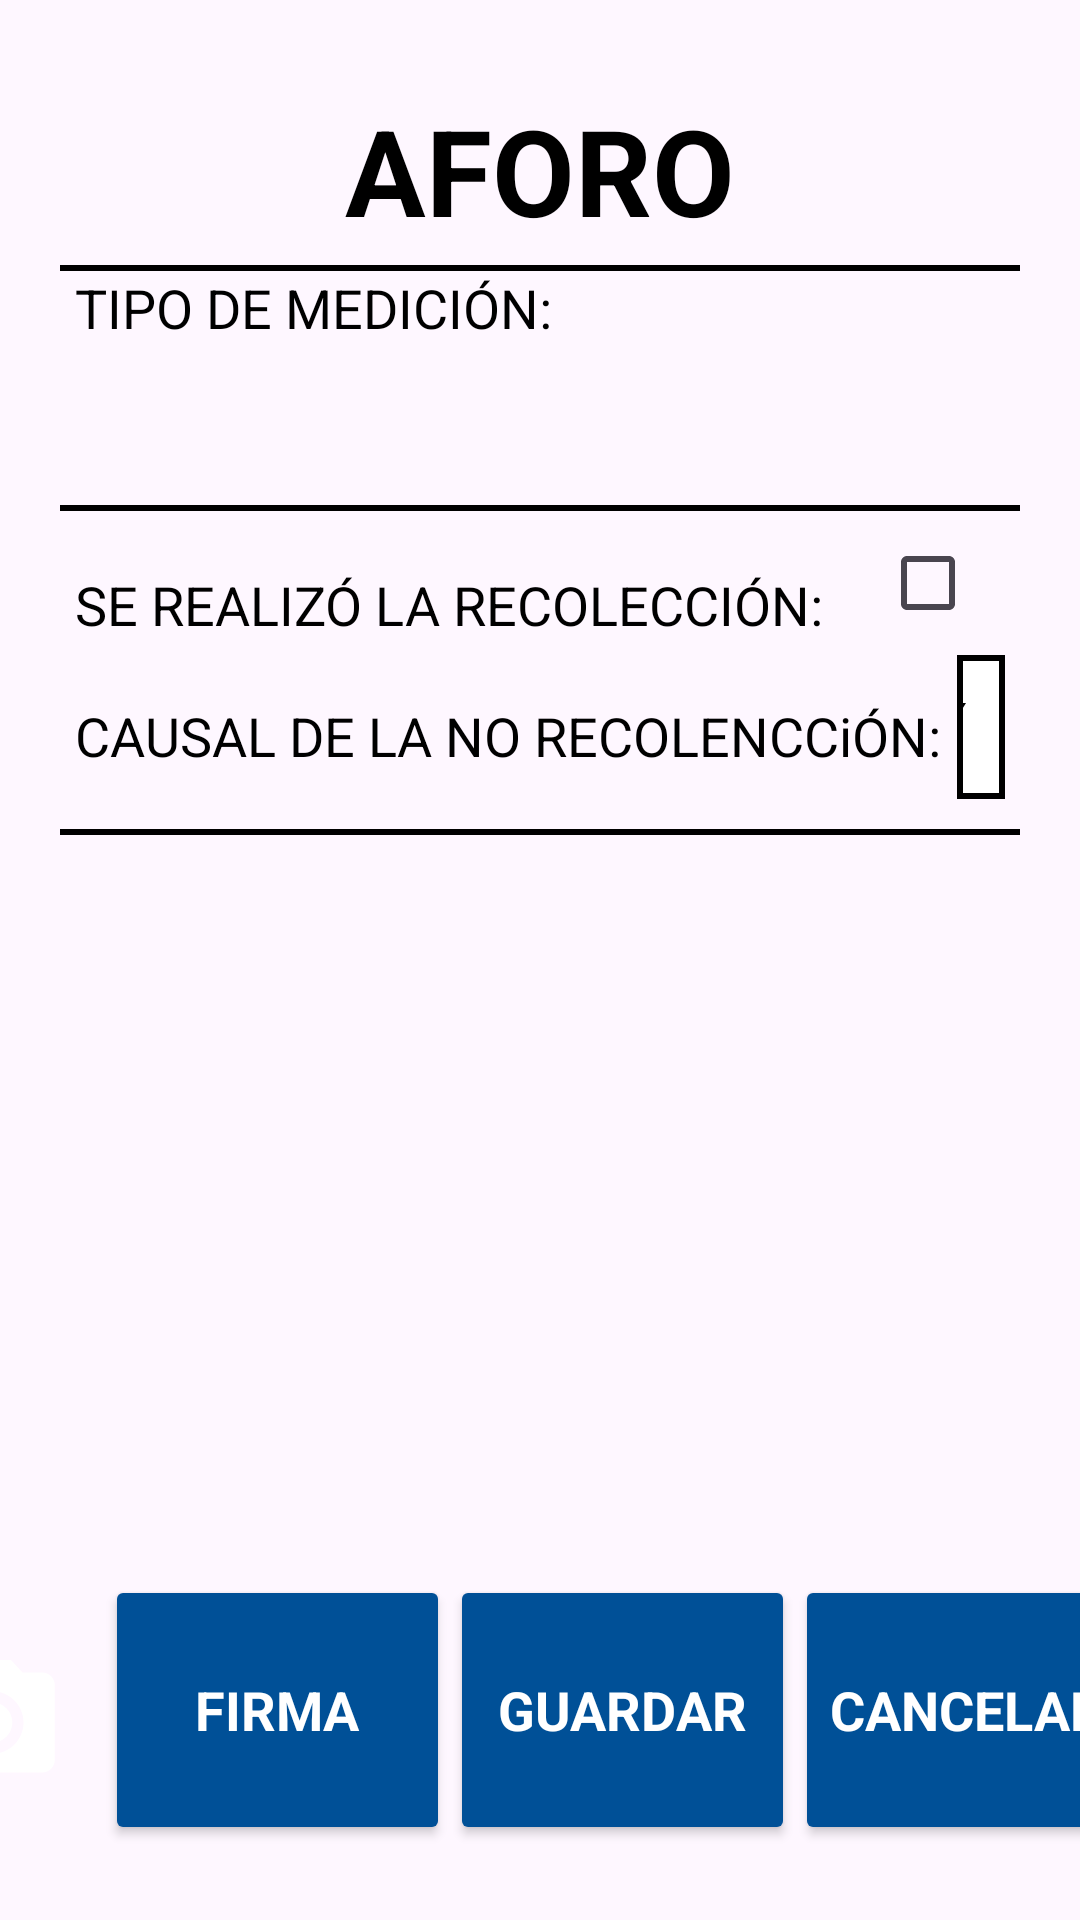

This screen was rendered from an Android layout file. Write that file and the resources it references.
<!-- AndroidManifest.xml: application theme Base.Theme.AseoAforos -->
<!-- res/layout/activity_collect.xml -->
<?xml version="1.0" encoding="utf-8"?>
<androidx.constraintlayout.widget.ConstraintLayout xmlns:android="http://schemas.android.com/apk/res/android"
    xmlns:app="http://schemas.android.com/apk/res-auto"
    xmlns:tools="http://schemas.android.com/tools"
    android:layout_width="match_parent"
    android:layout_height="match_parent"
    tools:context=".ui.activities.CollectActivity">

    <TextView
        android:id="@+id/tvCollectTitle"
        style="@style/Theme.AseoAforos.tvTitleStyle"
        android:text="@string/collect"
        app:layout_constraintEnd_toEndOf="parent"
        app:layout_constraintStart_toStartOf="parent"
        app:layout_constraintTop_toTopOf="parent" />

    <View
        android:id="@+id/vCollectHrTitle"
        style="@style/Theme.AseoAforos.vHrStyle"
        app:layout_constraintEnd_toEndOf="parent"
        app:layout_constraintStart_toStartOf="parent"
        app:layout_constraintTop_toBottomOf="@id/tvCollectTitle" />

    <TextView
        android:id="@+id/tvCollectType"
        style="@style/Theme.AseoAforos.tvLabelStyle.size18"
        android:layout_marginStart="25dp"
        android:text="@string/type"
        app:layout_constraintBottom_toTopOf="@id/tvCollectClientName"
        app:layout_constraintStart_toStartOf="parent"
        app:layout_constraintTop_toBottomOf="@id/vCollectHrTitle" />

    <TextView
        android:id="@+id/tvCollectClientName"
        style="@style/Theme.AseoAforos.tvLabelStyle.size18"
        android:layout_marginStart="25dp"
        app:layout_constraintBottom_toTopOf="@id/tvCollectClientAddress"
        app:layout_constraintStart_toStartOf="parent"
        app:layout_constraintTop_toBottomOf="@id/tvCollectType"
        tools:text="TECNOLOGÍA INDUSTRIAL AVANZADA S.A." />

    <TextView
        android:id="@+id/tvCollectClientAddress"
        style="@style/Theme.AseoAforos.tvLabelStyle.size18"
        android:layout_marginStart="25dp"
        app:layout_constraintBottom_toTopOf="@id/vCollectHr"
        app:layout_constraintStart_toStartOf="parent"
        app:layout_constraintTop_toBottomOf="@id/tvCollectClientName"
        tools:text="AVE, SEC IND MEDELLÍN, BOD 12, PARQUE DE NEGOCIOS LA ESPERANZA" />

    <TextView
        android:id="@+id/tvCollectCollect"
        style="@style/Theme.AseoAforos.tvLabelStyle.size18"
        app:layout_constraintEnd_toEndOf="parent"
        app:layout_constraintStart_toEndOf="@id/tvCollectType"
        app:layout_constraintTop_toBottomOf="@id/vCollectHrTitle"
        tools:text="AFORO POR VOLUMEN" />

    <View
        android:id="@+id/vCollectHr"
        style="@style/Theme.AseoAforos.vHrStyle"
        app:layout_constraintEnd_toEndOf="parent"
        app:layout_constraintStart_toStartOf="parent"
        app:layout_constraintTop_toBottomOf="@id/tvCollectClientAddress" />

    <TextView
        android:id="@+id/tvCollectLabelCheck"
        style="@style/Theme.AseoAforos.tvLabelStyle.size18"
        android:layout_marginStart="25dp"
        android:text="@string/labelCheck"
        app:layout_constraintBottom_toTopOf="@id/tvCollectNoCollect"
        app:layout_constraintStart_toStartOf="parent"
        app:layout_constraintTop_toBottomOf="@id/vCollectHr" />

    <CheckBox
        android:id="@+id/cbCollectCheck"
        style="@style/Theme.AseoAforos.tvLabelStyle.size18"
        app:layout_constraintBottom_toTopOf="@id/spinCollectCodeNoCollect"
        app:layout_constraintEnd_toEndOf="parent"
        app:layout_constraintStart_toEndOf="@id/tvCollectLabelCheck"
        app:layout_constraintTop_toBottomOf="@id/vCollectHr" />

    <TextView
        android:id="@+id/tvCollectNoCollect"
        style="@style/Theme.AseoAforos.tvLabelStyle.size18"
        android:layout_marginStart="25dp"
        android:text="@string/noCollect"
        app:layout_constraintBottom_toTopOf="@id/vCollectHrList"
        app:layout_constraintStart_toStartOf="parent"
        app:layout_constraintTop_toBottomOf="@id/tvCollectLabelCheck" />

    <Spinner
        android:id="@+id/spinCollectCodeNoCollect"
        style="@style/Theme.AseoAforos.spinCollect"
        app:layout_constraintBottom_toTopOf="@id/vCollectHrList"
        app:layout_constraintEnd_toEndOf="parent"
        app:layout_constraintStart_toEndOf="@id/tvCollectNoCollect"
        app:layout_constraintTop_toBottomOf="@id/cbCollectCheck" />

    <View
        android:id="@+id/vCollectHrList"
        style="@style/Theme.AseoAforos.vHrStyle"
        android:layout_marginTop="10dp"
        app:layout_constraintEnd_toEndOf="parent"
        app:layout_constraintStart_toStartOf="parent"
        app:layout_constraintTop_toBottomOf="@id/spinCollectCodeNoCollect" />

    <androidx.recyclerview.widget.RecyclerView
        android:id="@+id/rcCollectList"
        style="@style/Theme.AseoAforos.client"
        android:paddingTop="35dp"
        app:layout_constraintBottom_toTopOf="@id/tvCollectTypeTotal"
        app:layout_constraintEnd_toEndOf="parent"
        app:layout_constraintStart_toStartOf="parent"
        app:layout_constraintTop_toBottomOf="@id/vCollectHrList" />

    <TextView
        android:id="@+id/tvCollectTypeTotal"
        style="@style/Theme.AseoAforos.tvLabelStyle.size18"
        android:layout_marginBottom="12dp"
        app:layout_constraintBottom_toTopOf="@id/btnCollectSign"
        app:layout_constraintEnd_toStartOf="@id/tvCollectValue"
        app:layout_constraintStart_toStartOf="parent"
        tools:text="AFORO POR VOLUMEN:" />

    <TextView
        android:id="@+id/tvCollectValue"
        style="@style/Theme.AseoAforos.tvLabelStyle.size18"
        android:layout_marginBottom="12dp"
        app:layout_constraintBottom_toTopOf="@id/btnCollectSign"
        app:layout_constraintEnd_toStartOf="@id/tvCollectUnits"
        app:layout_constraintStart_toEndOf="@id/tvCollectTypeTotal"
        tools:text="229,595" />

    <TextView
        android:id="@+id/tvCollectUnits"
        style="@style/Theme.AseoAforos.tvLabelStyle.size18"
        android:layout_marginBottom="12dp"
        app:layout_constraintBottom_toTopOf="@id/btnCollectSign"
        app:layout_constraintEnd_toEndOf="parent"
        app:layout_constraintStart_toEndOf="@id/tvCollectValue"
        tools:text="Tn" />

    <ImageButton
        android:id="@+id/btnCollectPhoto"
        style="@style/Theme.AseoAforos.btn.photo"
        android:contentDescription="@string/photoDescription"
        app:layout_constraintBottom_toBottomOf="parent"
        app:layout_constraintEnd_toStartOf="@id/btnCollectSign"
        app:layout_constraintStart_toStartOf="parent" />

    <Button
        android:id="@+id/btnCollectSign"
        style="@style/Theme.AseoAforos.btn.aforo"
        android:text="@string/sign"
        app:layout_constraintBottom_toBottomOf="parent"
        app:layout_constraintEnd_toStartOf="@id/btnCollectSave"
        app:layout_constraintStart_toEndOf="@id/btnCollectPhoto" />

    <Button
        android:id="@+id/btnCollectSave"
        style="@style/Theme.AseoAforos.btn.aforo"
        android:text="@string/save"
        app:layout_constraintBottom_toBottomOf="parent"
        app:layout_constraintEnd_toStartOf="@id/btnCollectCancel"
        app:layout_constraintStart_toEndOf="@id/btnCollectSign" />

    <Button
        android:id="@+id/btnCollectCancel"
        style="@style/Theme.AseoAforos.btn.aforo"
        android:layout_marginEnd="25dp"
        android:text="@string/cancel"
        app:layout_constraintBottom_toBottomOf="parent"
        app:layout_constraintEnd_toEndOf="parent"
        app:layout_constraintStart_toEndOf="@id/btnCollectSave" />

</androidx.constraintlayout.widget.ConstraintLayout>
<!-- resources referenced by this layout -->
<resources>
  <string name="cancel">CANCELAR</string>
  <string name="collect">AFORO</string>
  <string name="labelCheck">SE REALIZÓ LA RECOLECCIÓN:</string>
  <string name="noCollect">CAUSAL DE LA NO RECOLENCCiÓN:</string>
  <string name="photoDescription">Toma una Foto</string>
  <string name="save">GUARDAR</string>
  <string name="sign">FIRMA</string>
  <string name="type">TIPO DE MEDICIÓN:</string>
  <style name="Theme.AseoAforos.btn.aforo">
          <item name="android:layout_width">115dp</item>
          <item name="android:layout_height">90dp</item>
          <item name="android:textSize">18sp</item>
      </style>
  <style name="Theme.AseoAforos.btn.photo">
          <item name="android:layout_width">80dp</item>
          <item name="android:layout_height">80dp</item>
          <item name="android:layout_marginBottom">30dp</item>
          <item name="android:background">@drawable/shape_border_photo</item>
          <item name="android:src">@drawable/vector_photo</item>
          <item name="android:contentDescription">@string/photoDescription</item>
      </style>
  <style name="Theme.AseoAforos.spinCollect" parent="Base.Theme.AseoAforos">
          <item name="android:layout_width">0dp</item>
          <item name="android:layout_height">48dp</item>
          <item name="android:layout_marginRight">25dp</item>
          <item name="android:layout_marginLeft">5dp</item>
          <item name="android:background">@drawable/shape_border_arrow_drop_down</item>
      </style>
  <style name="Theme.AseoAforos.tvLabelStyle.size18">
          <item name="android:textSize">18sp</item>
      </style>
  <style name="Theme.AseoAforos.tvTitleStyle" parent="Base.Theme.AseoAforos">
          <item name="android:layout_width">wrap_content</item>
          <item name="android:layout_height">wrap_content</item>
          <item name="android:layout_marginTop">30dp</item>
          <item name="android:textColor">@color/black</item>
          <item name="android:textSize">40sp</item>
          <item name="android:textStyle">bold</item>
      </style>
  <style name="Theme.AseoAforos.vHrStyle" parent="Base.Theme.AseoAforos">
          <item name="android:layout_width">match_parent</item>
          <item name="android:layout_height">2dp</item>
          <item name="android:layout_marginLeft">20dp</item>
          <item name="android:layout_marginRight">20dp</item>
          <item name="android:layout_marginTop">5dp</item>
          <item name="android:background">@color/black</item>
      </style>
  <style name="Base.Theme.AseoAforos" parent="Theme.Material3.DayNight.NoActionBar">
          
          
      </style>
  <!-- drawable shape_border_arrow_drop_down (drawable) -->
  <?xml version="1.0" encoding="utf-8"?>
  <layer-list xmlns:android="http://schemas.android.com/apk/res/android">
      <item>
          <shape android:shape="rectangle">
              <solid android:color="@color/white" />
              <stroke
                  android:width="2dp"
                  android:color="@color/black" />
          </shape>
      </item>
      <item
          android:drawable="@drawable/vector_arrow_drop_down"
          android:gravity="end" />
  </layer-list>
  <color name="black">#FF000000</color>
  <color name="white">#FFFFFFFF</color>
  <!-- drawable vector_arrow_drop_down (drawable) -->
  <vector xmlns:android="http://schemas.android.com/apk/res/android"
      android:width="30dp"
      android:height="30dp"
      android:tint="#000000"
      android:viewportWidth="30"
      android:viewportHeight="30">
      <path
          android:fillColor="@android:color/white"
          android:pathData="M7,10l5,5 5,-5z" />
  </vector>
</resources>
